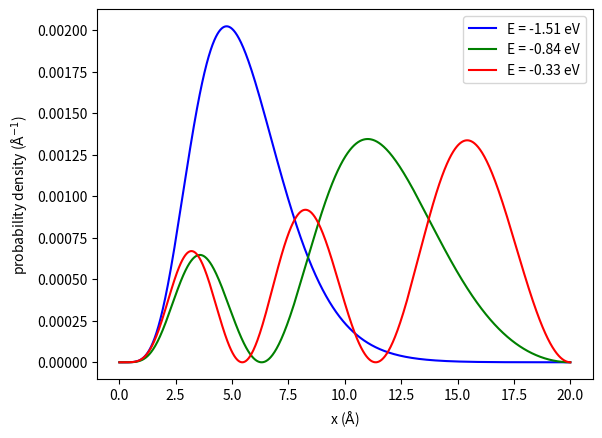

This chart was generated by the following Python code:
# -*- coding: utf-8 -*-
"""

https://physicspython.wordpress.com/tag/hydrogen-atom/

"""

import numpy as np
from scipy import constants as const
from scipy import sparse as sparse
from scipy.sparse.linalg import eigs
from matplotlib import pyplot as plt
 
hbar = const.hbar
e = const.e
m_e = const.m_e
pi = const.pi
epsilon_0 = const.epsilon_0
joul_to_eV = e
 
def calculate_potential_term(r):
    potential = e**2 / (4.0 * pi * epsilon_0) / r
    potential_term = sparse.diags((potential))
    return potential_term
 
def calculate_angular_term(r):
    angular = l * (l + 1) / r**2
    angular_term = sparse.diags((angular))
    return angular_term
 
def calculate_laplace_three_point(r):
    h = r[1] - r[0]
     
    main_diag = -2.0 / h**2 * np.ones(N)     
    off_diag  =  1.0 / h**2 * np.ones(N - 1)
    laplace_term = sparse.diags([main_diag, off_diag, off_diag], (0, -1, 1))
    return laplace_term
     
def build_hamiltonian(r):
    laplace_term =   calculate_laplace_three_point(r)
    angular_term =   calculate_angular_term(r)
    potential_term = calculate_potential_term(r)
     
    hamiltonian = -hbar**2 / (2.0 * m_e) * (laplace_term - angular_term) - potential_term
 
    return hamiltonian
 
def plot(r, densities, eigenvalues):
    plt.xlabel('x ($\\mathrm{\AA}$)')
    plt.ylabel('probability density ($\\mathrm{\AA}^{-1}$)')
     
    energies = ['E = {: >5.2f} eV'.format(eigenvalues[i].real / e) for i in range(3)]
    plt.plot(r * 1e+10, densities[0], color='blue',  label=energies[0])
    plt.plot(r * 1e+10, densities[1], color='green', label=energies[1])
    plt.plot(r * 1e+10, densities[2], color='red',   label=energies[2])
     
    plt.legend()
    plt.show()
    return
 
""" set up horizontal axis and hamiltonian """
N = 2000
l = 2
r = np.linspace(2e-9, 0.0, N, endpoint=False)
hamiltonian = build_hamiltonian(r)
 
""" solve eigenproblem """
number_of_eigenvalues = 30
eigenvalues, eigenvectors = eigs(hamiltonian, k=number_of_eigenvalues, which='SM')
 
""" sort eigenvalue and eigenvectors """
eigenvectors = np.array([x for _, x in sorted(zip(eigenvalues, eigenvectors.T), key=lambda pair: pair[0])])
eigenvalues = np.sort(eigenvalues)
 
""" compute probability density for each eigenvector """
densities = [np.absolute(eigenvectors[i, :])**2 for i in range(len(eigenvalues))]
 
""" plot results """
plot(r, densities, eigenvalues)